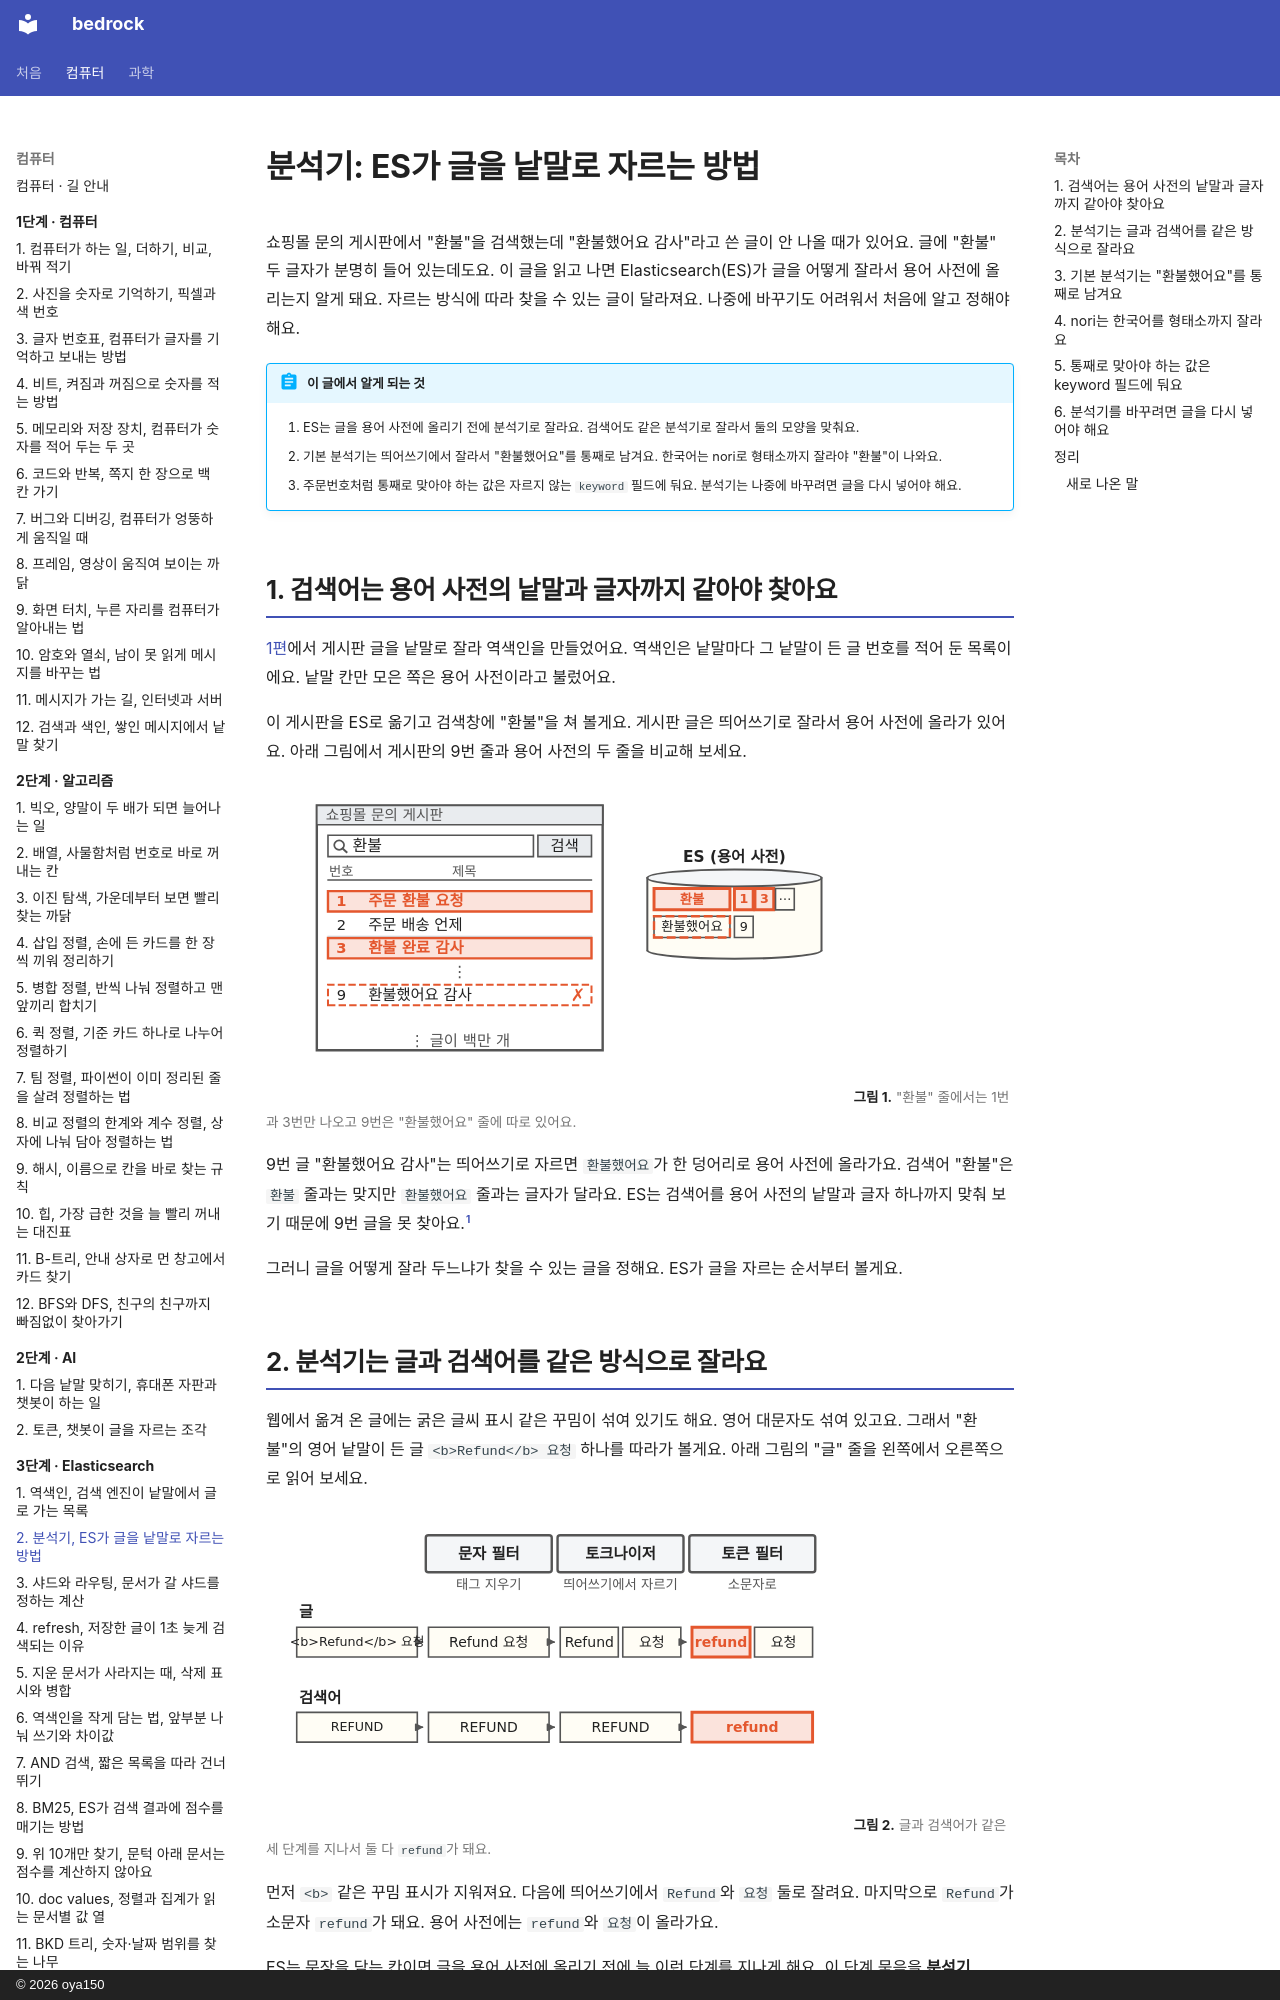

repository: oya150/bedrock · page: elasticsearch/02-analyzer/index.html · generator: mkdocs · copyright: © 2026 oya150

# 분석기: ES가 글을 낱말로 자르는 방법

쇼핑몰 문의 게시판에서 "환불"을 검색했는데 "환불했어요 감사"라고 쓴 글이 안 나올 때가 있어요. 글에 "환불" 두 글자가 분명히 들어 있는데도요. 이 글을 읽고 나면 Elasticsearch(ES)가 글을 어떻게 잘라서 용어 사전에 올리는지 알게 돼요. 자르는 방식에 따라 찾을 수 있는 글이 달라져요. 나중에 바꾸기도 어려워서 처음에 알고 정해야 해요.

!!! abstract "이 글에서 알게 되는 것"
    1. ES는 글을 용어 사전에 올리기 전에 분석기로 잘라요. 검색어도 같은 분석기로 잘라서 둘의 모양을 맞춰요.
    2. 기본 분석기는 띄어쓰기에서 잘라서 "환불했어요"를 통째로 남겨요. 한국어는 nori로 형태소까지 잘라야 "환불"이 나와요.
    3. 주문번호처럼 통째로 맞아야 하는 값은 자르지 않는 `keyword` 필드에 둬요. 분석기는 나중에 바꾸려면 글을 다시 넣어야 해요.

## 1. 검색어는 용어 사전의 낱말과 글자까지 같아야 찾아요

[1편](01-inverted-index.md)에서 게시판 글을 낱말로 잘라 역색인을 만들었어요. 역색인은 낱말마다 그 낱말이 든 글 번호를 적어 둔 목록이에요. 낱말 칸만 모은 쪽은 용어 사전이라고 불렀어요.

이 게시판을 ES로 옮기고 검색창에 "환불"을 쳐 볼게요. 게시판 글은 띄어쓰기로 잘라서 용어 사전에 올라가 있어요. 아래 그림에서 게시판의 9번 줄과 용어 사전의 두 줄을 비교해 보세요.

![왼쪽 쇼핑몰 문의 게시판. 검색창에 환불. 글 1 주문 환불 요청과 3 환불 완료 감사가 빨갛고 9 환불했어요 감사는 빨간 점선에 ✗. 오른쪽 ES 용어 사전 원통 안에 빨간 환불 → 빨간 1, 3, 점 세 개. 그 아래 점선 테두리 환불했어요 → 9.](img/02/es02-miss.svg)
**그림 1.** "환불" 줄에서는 1번과 3번만 나오고 9번은 "환불했어요" 줄에 따로 있어요.
{ .fig-cap }

9번 글 "환불했어요 감사"는 띄어쓰기로 자르면 `환불했어요`가 한 덩어리로 용어 사전에 올라가요. 검색어 "환불"은 `환불` 줄과는 맞지만 `환불했어요` 줄과는 글자가 달라요. ES는 검색어를 용어 사전의 낱말과 글자 하나까지 맞춰 보기 때문에 9번 글을 못 찾아요.[^fuzzy]

그러니 글을 어떻게 잘라 두느냐가 찾을 수 있는 글을 정해요. ES가 글을 자르는 순서부터 볼게요.
